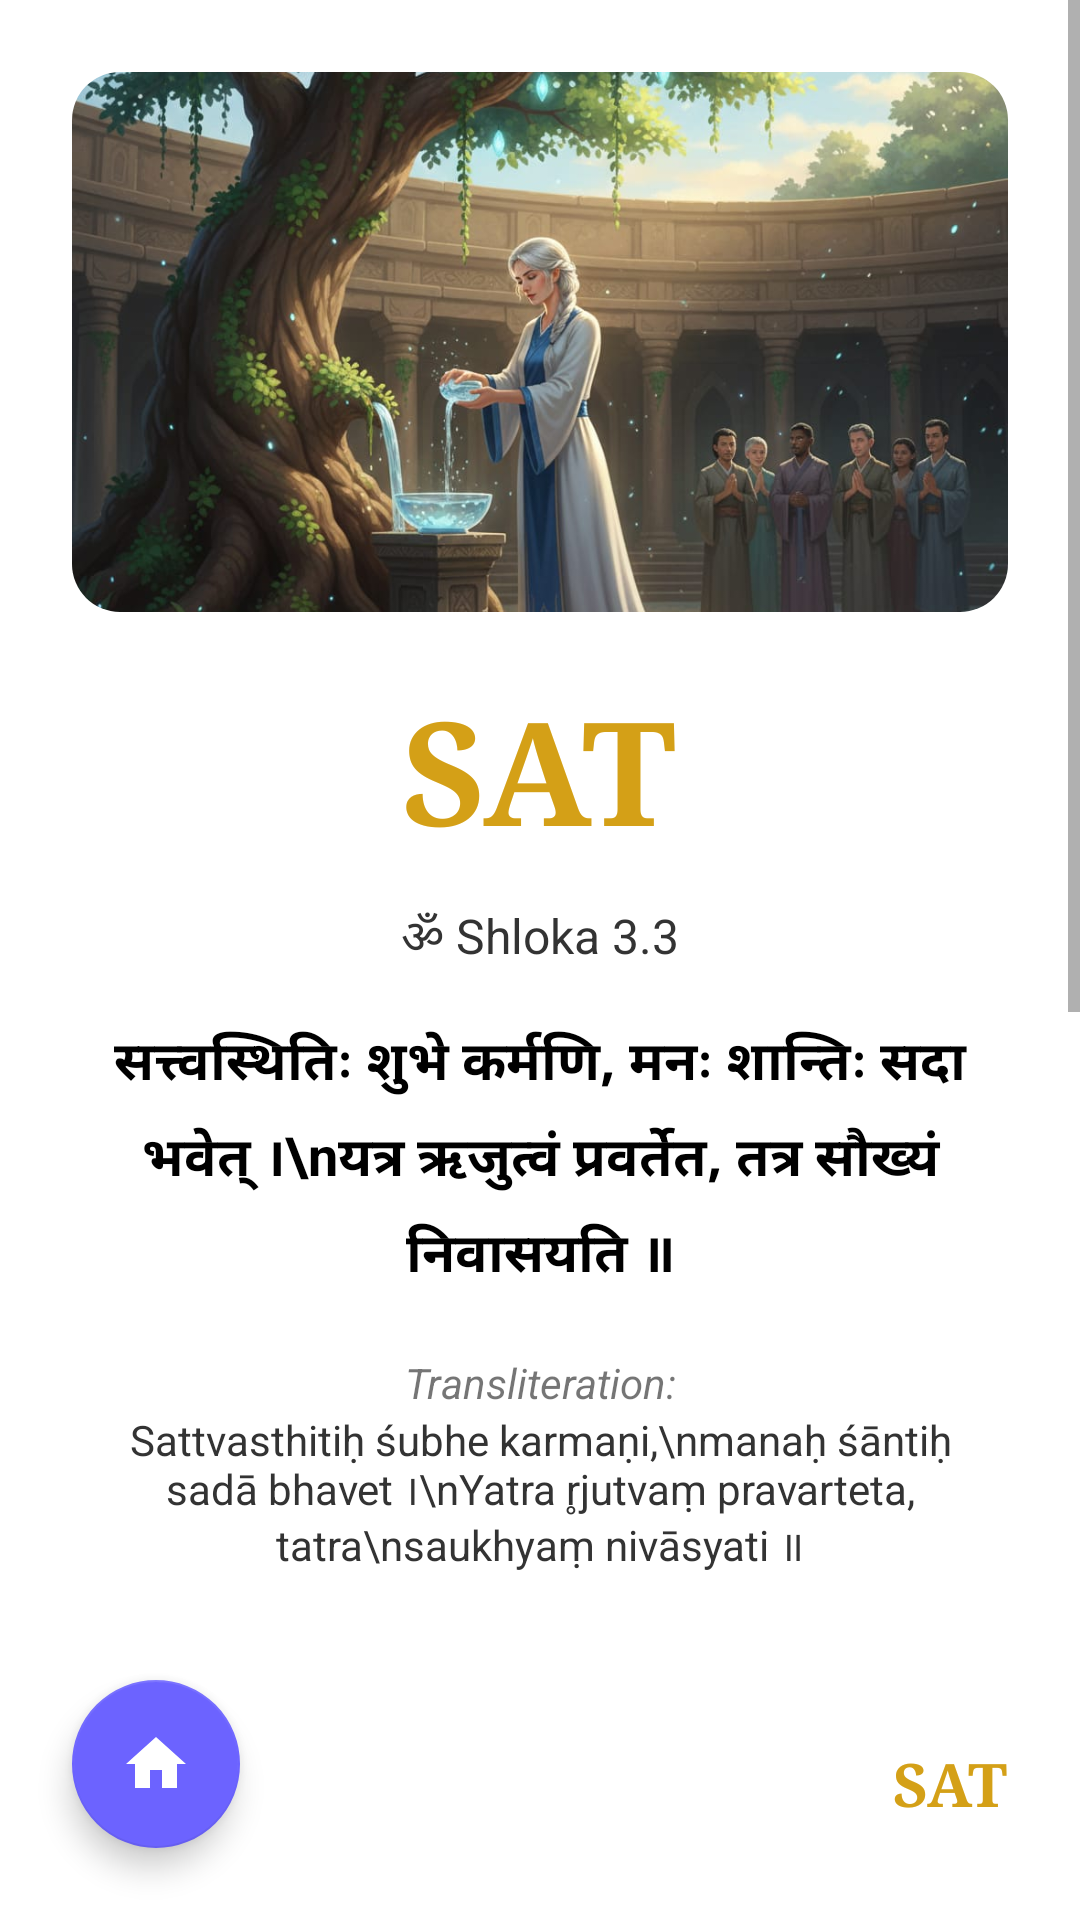

Layout XML and referenced resources for this Android screen:
<!-- AndroidManifest.xml: application theme Theme.JivanSaarthi -->
<!-- res/layout/activity_sat_shlok1_3.xml -->
<?xml version="1.0" encoding="utf-8"?>
<androidx.constraintlayout.widget.ConstraintLayout xmlns:android="http://schemas.android.com/apk/res/android"
    xmlns:app="http://schemas.android.com/apk/res-auto"
    android:layout_width="match_parent"
    android:layout_height="match_parent"
    android:background="#FFFFFF">

    <ScrollView
        android:layout_width="match_parent"
        android:layout_height="match_parent"
        android:fillViewport="true">

        <LinearLayout
            android:layout_width="match_parent"
            android:layout_height="wrap_content"
            android:orientation="vertical"
            android:padding="24dp">

            <androidx.cardview.widget.CardView
                android:layout_width="match_parent"
                android:layout_height="180dp"
                app:cardCornerRadius="16dp"
                app:cardElevation="0dp">
                <ImageView
                    android:layout_width="match_parent"
                    android:layout_height="match_parent"
                    android:scaleType="centerCrop"
                    android:src="@drawable/sat_home1" />
            </androidx.cardview.widget.CardView>

            <TextView
                android:layout_width="wrap_content"
                android:layout_height="wrap_content"
                android:layout_gravity="center"
                android:layout_marginTop="20dp"
                android:fontFamily="serif"
                android:text="SAT"
                android:textColor="#D4A017"
                android:textSize="48sp"
                android:textStyle="bold" />

            <TextView
                android:layout_width="wrap_content"
                android:layout_height="wrap_content"
                android:layout_gravity="center"
                android:layout_marginTop="12dp"
                android:text="ॐ Shloka 3.3"
                android:textColor="#333333"
                android:textSize="16sp" />

            <TextView
                android:layout_width="match_parent"
                android:layout_height="wrap_content"
                android:layout_marginTop="16dp"
                android:gravity="center"
                android:lineSpacingExtra="8dp"
                android:text="सत्त्वस्थितिः शुभे कर्मणि, मनः शान्तिः सदा भवेत् ।\nयत्र ऋजुत्वं प्रवर्तेत, तत्र सौख्यं निवासयति ॥"
                android:textColor="#000000"
                android:textSize="18sp"
                android:textStyle="bold" />

            <TextView
                android:layout_width="match_parent"
                android:layout_height="wrap_content"
                android:layout_marginTop="20dp"
                android:gravity="center"
                android:text="Transliteration:"
                android:textSize="14sp"
                android:textStyle="italic" />

            <TextView
                android:layout_width="match_parent"
                android:layout_height="wrap_content"
                android:gravity="center"
                android:text="Sattvasthitiḥ śubhe karmaṇi,\nmanaḥ śāntiḥ sadā bhavet ।\nYatra r̥jutvaṃ pravarteta, tatra\nsaukhyaṃ nivāsyati ॥"
                android:textColor="#333333"
                android:textSize="14sp" />

            <View
                android:layout_width="match_parent"
                android:layout_height="120dp" />

            <androidx.cardview.widget.CardView
                android:layout_width="match_parent"
                android:layout_height="180dp"
                app:cardCornerRadius="16dp">
                <ImageView
                    android:layout_width="match_parent"
                    android:layout_height="match_parent"
                    android:scaleType="centerCrop"
                    android:src="@drawable/sat_home2" />
            </androidx.cardview.widget.CardView>

            <TextView
                android:layout_width="match_parent"
                android:layout_height="wrap_content"
                android:layout_marginTop="24dp"
                android:gravity="center"
                android:text="Meaning:"
                android:textStyle="bold"
                android:textSize="18sp" />

            <TextView
                android:layout_width="match_parent"
                android:layout_height="wrap_content"
                android:gravity="center"
                android:padding="12dp"
                android:text="“When purity guides good actions, the mind stays peaceful. Where honesty flows, happiness naturally lives.”"
                android:textColor="#333333"
                android:textSize="16sp" />

            <TextView
                android:layout_width="match_parent"
                android:layout_height="wrap_content"
                android:layout_marginTop="16dp"
                android:gravity="center"
                android:text="Explanation:"
                android:textStyle="bold"
                android:textSize="18sp" />

            <TextView
                android:layout_width="match_parent"
                android:layout_height="wrap_content"
                android:layout_marginBottom="100dp"
                android:gravity="center"
                android:padding="12dp"
                android:lineSpacingExtra="4dp"
                android:text="When purity guides good actions, the mind stays peaceful. Where honesty flows, happiness naturally lives."
                android:textColor="#333333"
                android:textSize="16sp" />

        </LinearLayout>
    </ScrollView>

    <com.google.android.material.floatingactionbutton.FloatingActionButton
        android:id="@+id/fabHomeSAT1_3"
        android:layout_width="wrap_content"
        android:layout_height="wrap_content"
        android:layout_marginStart="24dp"
        android:layout_marginBottom="24dp"
        app:srcCompat="@drawable/ic_home"
        app:backgroundTint="#6C63FF"
        app:elevation="6dp"
        app:layout_constraintBottom_toBottomOf="parent"
        app:layout_constraintStart_toStartOf="parent"
        app:tint="#FFFFFF" />

    <TextView
        android:layout_width="wrap_content"
        android:layout_height="wrap_content"
        android:layout_marginEnd="24dp"
        android:layout_marginBottom="32dp"
        android:fontFamily="serif"
        android:text="SAT"
        android:id="@+id/sat_shlok1_3LABEL"
        android:textColor="#D4A017"
        android:textSize="20sp"
        android:textStyle="bold"
        app:layout_constraintBottom_toBottomOf="parent"
        app:layout_constraintEnd_toEndOf="parent" />

</androidx.constraintlayout.widget.ConstraintLayout>
<!-- resources referenced by this layout -->
<resources>
  <!-- drawable ic_home (drawable) -->
  <vector android:height="24dp" android:tint="#3A2BDB"
      android:viewportHeight="24" android:viewportWidth="24"
      android:width="24dp" xmlns:android="http://schemas.android.com/apk/res/android">
      <path android:fillColor="@android:color/white" android:pathData="M10,20v-6h4v6h5v-8h3L12,3 2,12h3v8z"/>
  </vector>
  <!-- drawable sat_home1: jpeg bitmap (drawable, 128495 bytes) -->
  <!-- drawable sat_home2: jpeg bitmap (drawable, 148913 bytes) -->
  <style name="Theme.JivanSaarthi" parent="Theme.MaterialComponents.DayNight.DarkActionBar">
          
          <item name="colorPrimary">@color/jps1</item>
          <item name="colorPrimaryVariant">@color/jps2</item>
          <item name="colorOnPrimary">@color/white</item>
          
          <item name="colorSecondary">@color/teal_200</item>
          <item name="colorSecondaryVariant">@color/teal_700</item>
          <item name="colorOnSecondary">@color/black</item>
          
          <item name="android:statusBarColor" tools:targetApi="l">?attr/colorPrimaryVariant</item>
          
      </style>
  <color name="jps1">#6562df</color>
  <color name="jps2">#FFFFFF</color>
  <color name="white">#FFFFFFFF</color>
  <color name="teal_200">#FF03DAC5</color>
  <color name="teal_700">#FF018786</color>
  <color name="black">#FF000000</color>
</resources>
